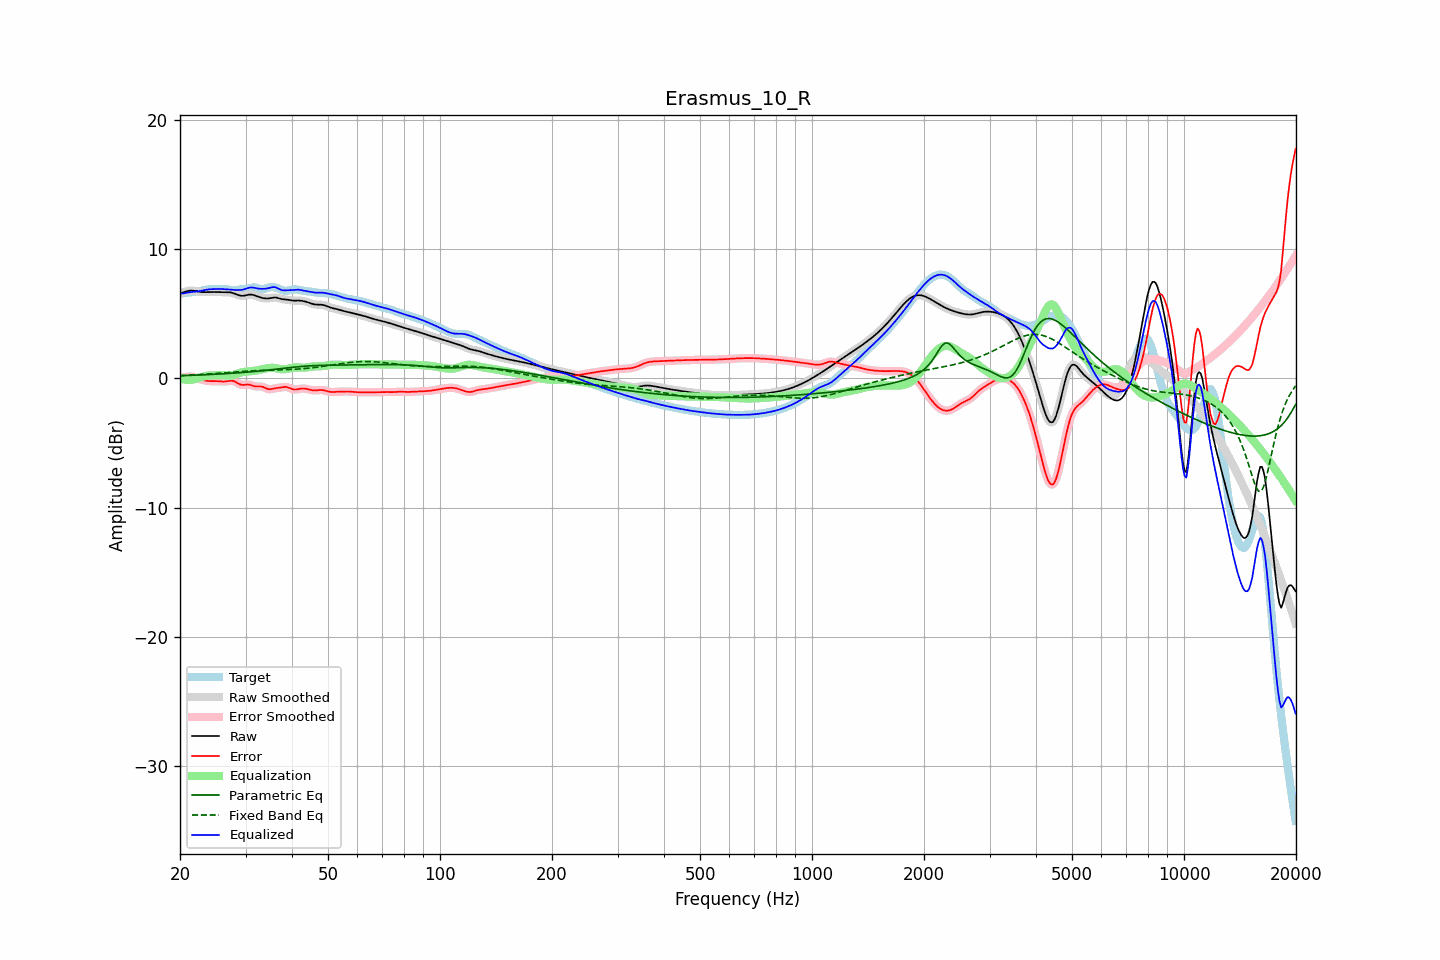

The data file committed next to this chart (first rows):
frequency, raw, error, smoothed, error_smoothed, equalization, parametric_eq, fixed_band_eq, equalized_raw, equalized_smoothed, target
20.00, 6.56, 0.03, 6.56, 0.02, -0.01, 0.20, 0.20, 6.55, 6.55, 6.54
20.20, 6.60, 0.04, 6.60, 0.04, -0.05, 0.20, 0.21, 6.55, 6.56, 6.56
20.40, 6.64, 0.06, 6.64, 0.06, -0.08, 0.21, 0.22, 6.56, 6.57, 6.58
20.61, 6.68, 0.08, 6.68, 0.08, -0.10, 0.21, 0.22, 6.58, 6.58, 6.60
20.81, 6.72, 0.11, 6.72, 0.11, -0.12, 0.21, 0.23, 6.61, 6.61, 6.61
21.02, 6.75, 0.13, 6.75, 0.13, -0.12, 0.22, 0.23, 6.63, 6.63, 6.62
21.23, 6.78, 0.14, 6.77, 0.14, -0.12, 0.22, 0.24, 6.65, 6.65, 6.64
21.44, 6.78, 0.13, 6.78, 0.13, -0.12, 0.23, 0.25, 6.67, 6.66, 6.65
21.66, 6.77, 0.11, 6.78, 0.11, -0.10, 0.23, 0.25, 6.67, 6.68, 6.66
21.87, 6.76, 0.08, 6.76, 0.08, -0.07, 0.24, 0.26, 6.69, 6.68, 6.68
22.09, 6.74, 0.04, 6.74, 0.04, -0.04, 0.24, 0.27, 6.70, 6.70, 6.69
22.31, 6.71, -0.00, 6.72, 0.00, -0.00, 0.25, 0.28, 6.71, 6.71, 6.71
22.54, 6.69, -0.04, 6.69, -0.04, 0.04, 0.25, 0.28, 6.73, 6.73, 6.74
22.76, 6.67, -0.09, 6.67, -0.09, 0.08, 0.26, 0.29, 6.76, 6.76, 6.76
22.99, 6.66, -0.13, 6.66, -0.13, 0.12, 0.26, 0.30, 6.78, 6.78, 6.79
23.22, 6.66, -0.16, 6.66, -0.16, 0.15, 0.27, 0.31, 6.81, 6.81, 6.82
23.45, 6.66, -0.18, 6.66, -0.18, 0.18, 0.27, 0.32, 6.84, 6.84, 6.84
23.69, 6.66, -0.20, 6.66, -0.20, 0.20, 0.28, 0.33, 6.86, 6.86, 6.87
23.92, 6.67, -0.21, 6.67, -0.21, 0.21, 0.29, 0.34, 6.88, 6.88, 6.88
24.16, 6.67, -0.22, 6.67, -0.22, 0.22, 0.29, 0.34, 6.89, 6.89, 6.89
24.40, 6.67, -0.22, 6.67, -0.22, 0.22, 0.30, 0.35, 6.90, 6.90, 6.89
24.65, 6.67, -0.22, 6.67, -0.22, 0.23, 0.30, 0.36, 6.90, 6.90, 6.89
24.89, 6.67, -0.22, 6.67, -0.22, 0.23, 0.31, 0.37, 6.90, 6.90, 6.89
25.14, 6.67, -0.22, 6.67, -0.22, 0.24, 0.32, 0.38, 6.90, 6.90, 6.89
25.39, 6.66, -0.23, 6.67, -0.23, 0.24, 0.32, 0.39, 6.90, 6.91, 6.90
25.65, 6.66, -0.24, 6.66, -0.24, 0.24, 0.33, 0.40, 6.90, 6.90, 6.91
25.91, 6.66, -0.25, 6.66, -0.25, 0.24, 0.34, 0.41, 6.90, 6.90, 6.91
26.16, 6.66, -0.26, 6.66, -0.25, 0.23, 0.35, 0.42, 6.90, 6.90, 6.92
26.43, 6.67, -0.25, 6.67, -0.25, 0.22, 0.35, 0.43, 6.89, 6.89, 6.91
26.69, 6.66, -0.23, 6.67, -0.23, 0.21, 0.36, 0.44, 6.88, 6.88, 6.90
26.96, 6.66, -0.21, 6.66, -0.21, 0.21, 0.37, 0.45, 6.87, 6.87, 6.87
27.23, 6.65, -0.19, 6.65, -0.19, 0.21, 0.38, 0.46, 6.86, 6.86, 6.84
27.50, 6.62, -0.19, 6.62, -0.19, 0.22, 0.38, 0.47, 6.85, 6.85, 6.81
27.77, 6.59, -0.21, 6.59, -0.21, 0.25, 0.39, 0.48, 6.84, 6.84, 6.79
28.05, 6.54, -0.25, 6.54, -0.25, 0.29, 0.40, 0.49, 6.83, 6.83, 6.79
28.33, 6.49, -0.32, 6.49, -0.32, 0.33, 0.41, 0.50, 6.82, 6.82, 6.81
28.62, 6.45, -0.39, 6.45, -0.39, 0.37, 0.42, 0.51, 6.82, 6.82, 6.84
28.90, 6.41, -0.46, 6.41, -0.45, 0.41, 0.43, 0.52, 6.82, 6.82, 6.86
29.19, 6.38, -0.50, 6.38, -0.50, 0.45, 0.44, 0.53, 6.83, 6.83, 6.88
29.48, 6.37, -0.52, 6.38, -0.51, 0.48, 0.45, 0.53, 6.85, 6.85, 6.89
29.78, 6.39, -0.51, 6.39, -0.51, 0.50, 0.46, 0.54, 6.89, 6.89, 6.90
30.08, 6.41, -0.49, 6.42, -0.49, 0.51, 0.47, 0.55, 6.92, 6.93, 6.91
30.38, 6.45, -0.48, 6.44, -0.49, 0.52, 0.48, 0.56, 6.97, 6.97, 6.93
30.68, 6.47, -0.49, 6.47, -0.49, 0.53, 0.49, 0.56, 7.00, 7.00, 6.96
30.99, 6.47, -0.52, 6.47, -0.52, 0.55, 0.50, 0.57, 7.02, 7.02, 7.00
31.30, 6.46, -0.57, 6.46, -0.56, 0.56, 0.51, 0.58, 7.02, 7.02, 7.02
31.61, 6.43, -0.61, 6.43, -0.60, 0.57, 0.52, 0.58, 7.00, 7.00, 7.03
31.93, 6.38, -0.63, 6.38, -0.63, 0.59, 0.53, 0.59, 6.98, 6.98, 7.02
32.24, 6.33, -0.64, 6.34, -0.64, 0.62, 0.54, 0.59, 6.95, 6.95, 6.97
32.57, 6.29, -0.64, 6.29, -0.64, 0.64, 0.56, 0.60, 6.93, 6.93, 6.92
32.89, 6.25, -0.63, 6.25, -0.64, 0.67, 0.57, 0.60, 6.92, 6.92, 6.88
33.22, 6.22, -0.65, 6.22, -0.66, 0.70, 0.58, 0.60, 6.92, 6.92, 6.87
33.55, 6.19, -0.69, 6.19, -0.69, 0.72, 0.59, 0.61, 6.92, 6.92, 6.88
33.89, 6.18, -0.75, 6.18, -0.75, 0.75, 0.61, 0.61, 6.93, 6.93, 6.93
34.23, 6.17, -0.80, 6.17, -0.80, 0.77, 0.62, 0.62, 6.95, 6.95, 6.97
34.57, 6.17, -0.84, 6.18, -0.83, 0.79, 0.63, 0.62, 6.97, 6.97, 7.01
34.92, 6.19, -0.85, 6.20, -0.84, 0.81, 0.65, 0.62, 7.00, 7.00, 7.04
35.27, 6.22, -0.83, 6.22, -0.83, 0.81, 0.66, 0.63, 7.03, 7.03, 7.05
35.62, 6.24, -0.80, 6.24, -0.80, 0.81, 0.68, 0.63, 7.05, 7.05, 7.04
35.97, 6.25, -0.77, 6.25, -0.78, 0.79, 0.69, 0.63, 7.05, 7.04, 7.03
... 635 more rows
